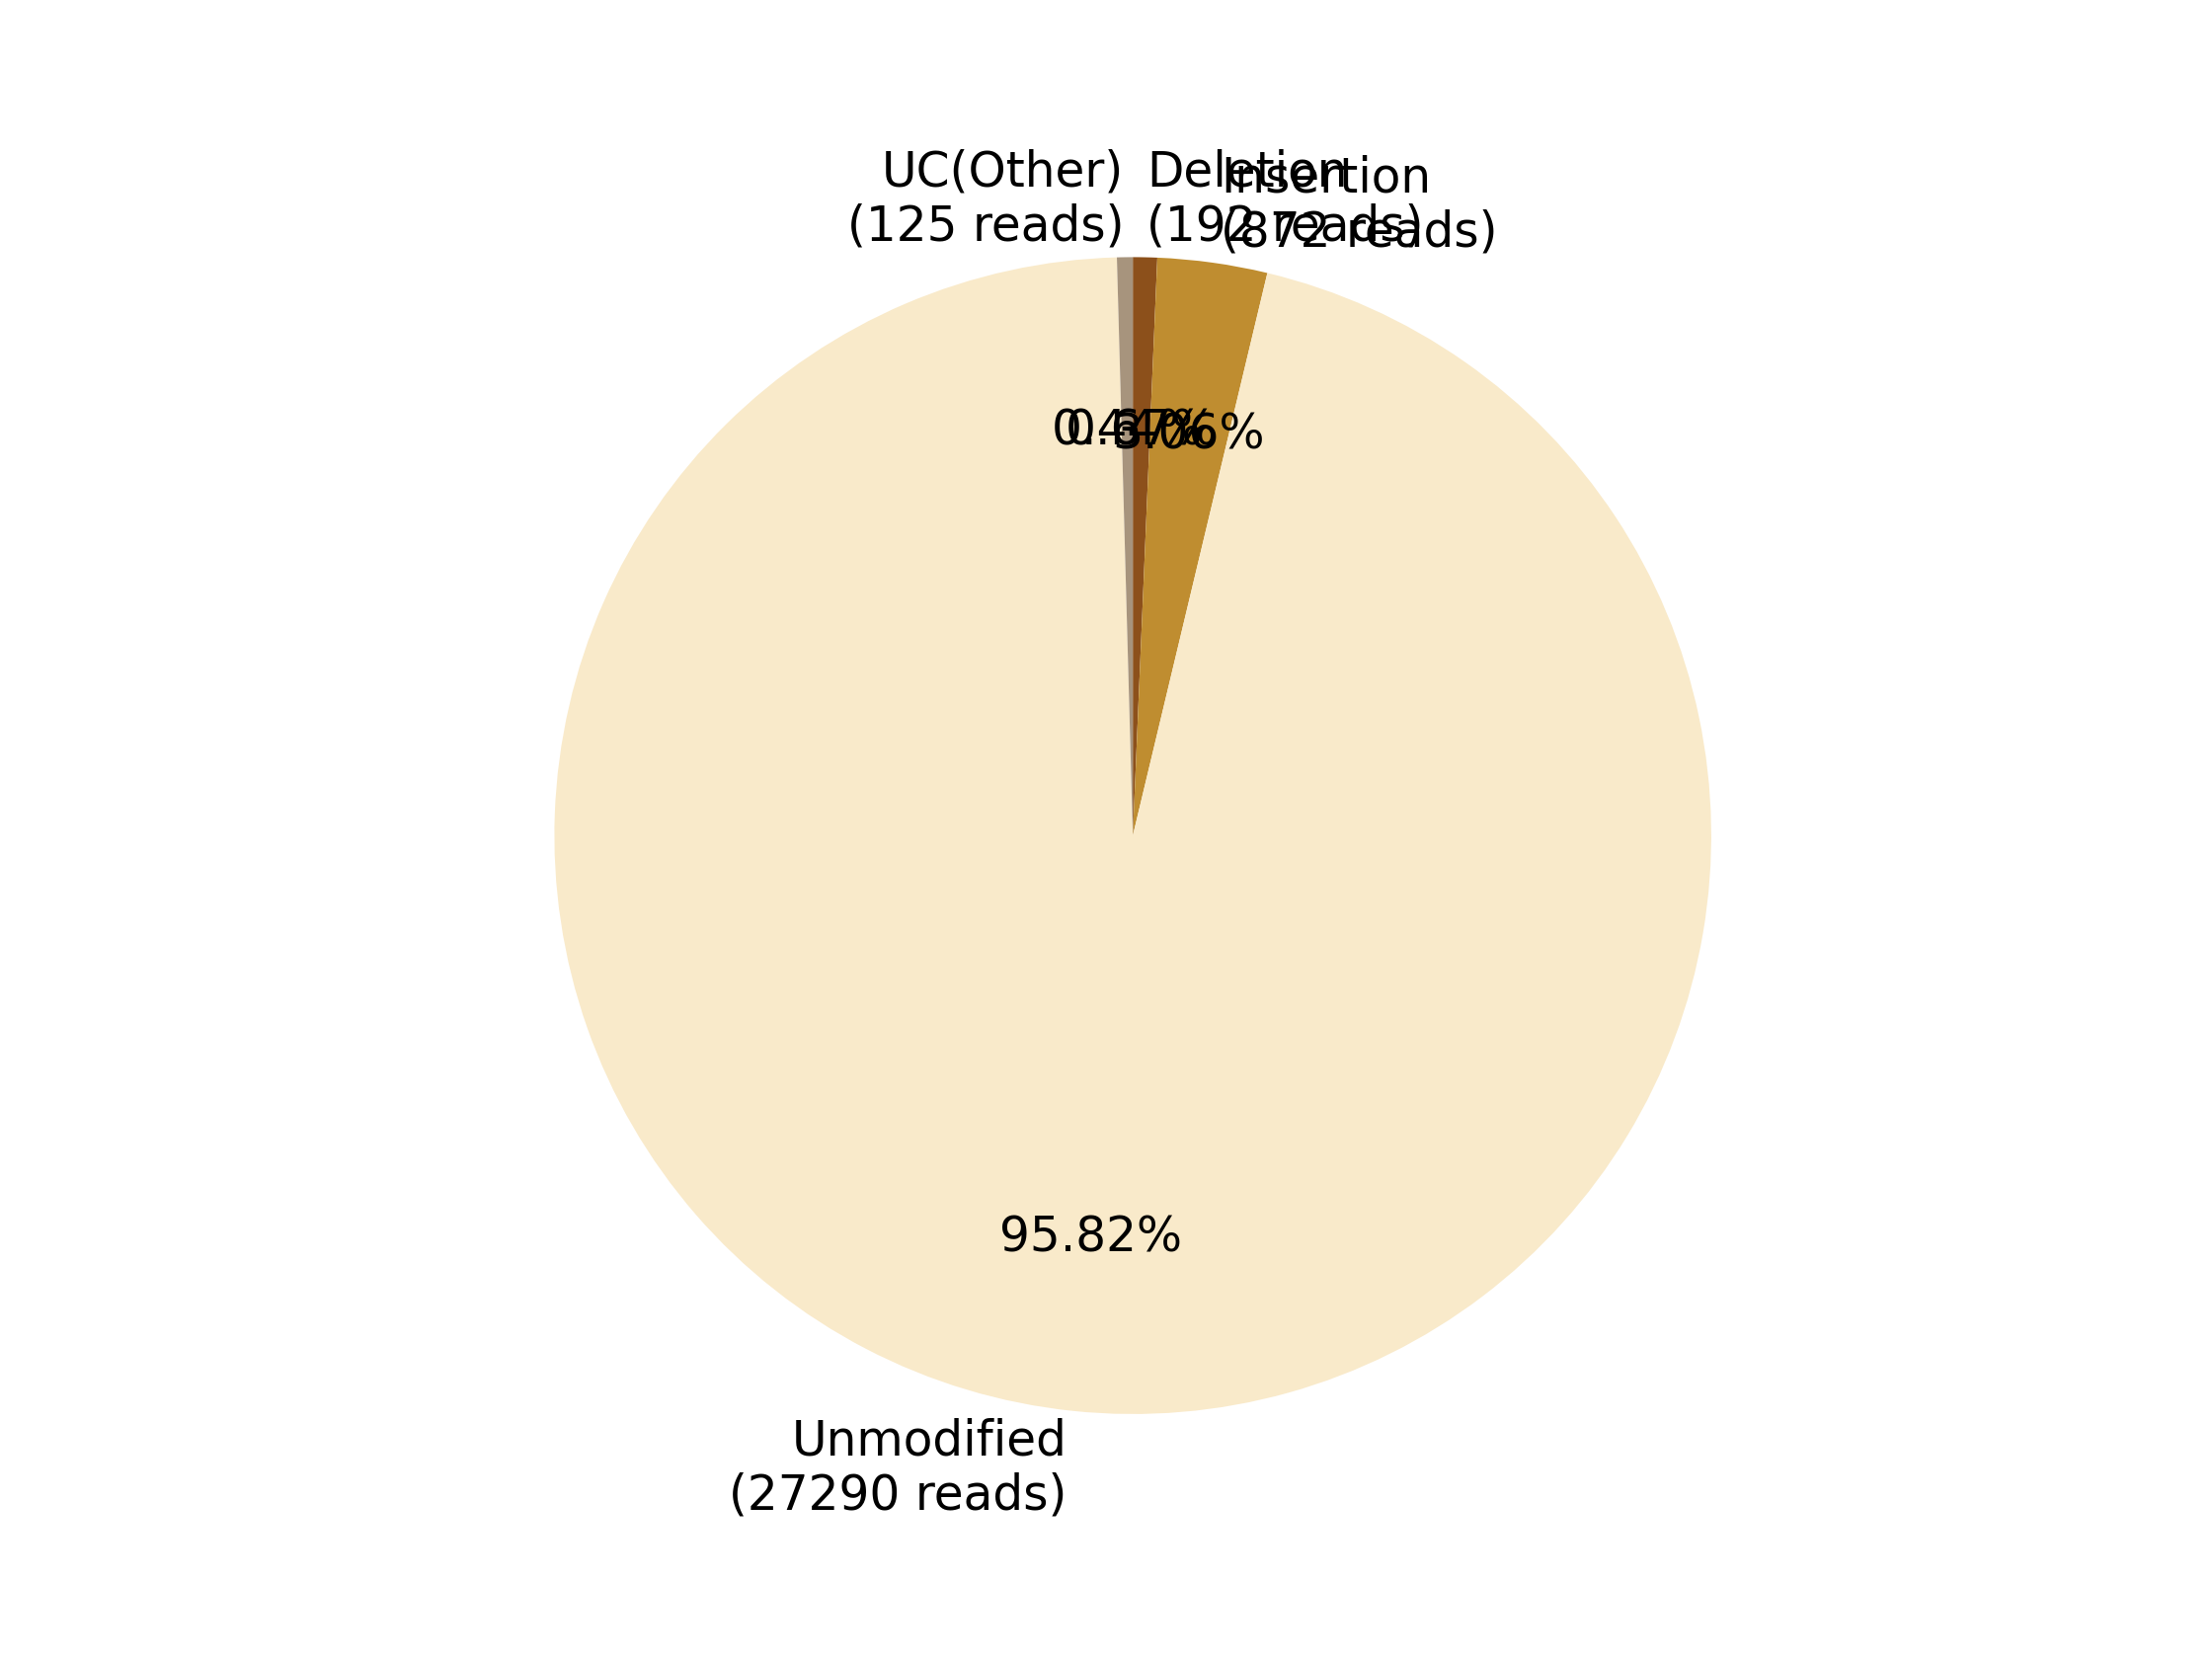

The file beside this chart, header and first rows:
0, 1, 2, 3, 4, 5, 6, 7
, , Deletion?(192 reads), Insertion?(872 reads), , Unmodified?(27290 reads), , UC(Other)?(125 reads)
0, 0, 192, 872, 0, 27290, 0, 125
0.0, 0.0, 0.6742, 3.062, 0.0, 95.82, 0.0, 0.4389
